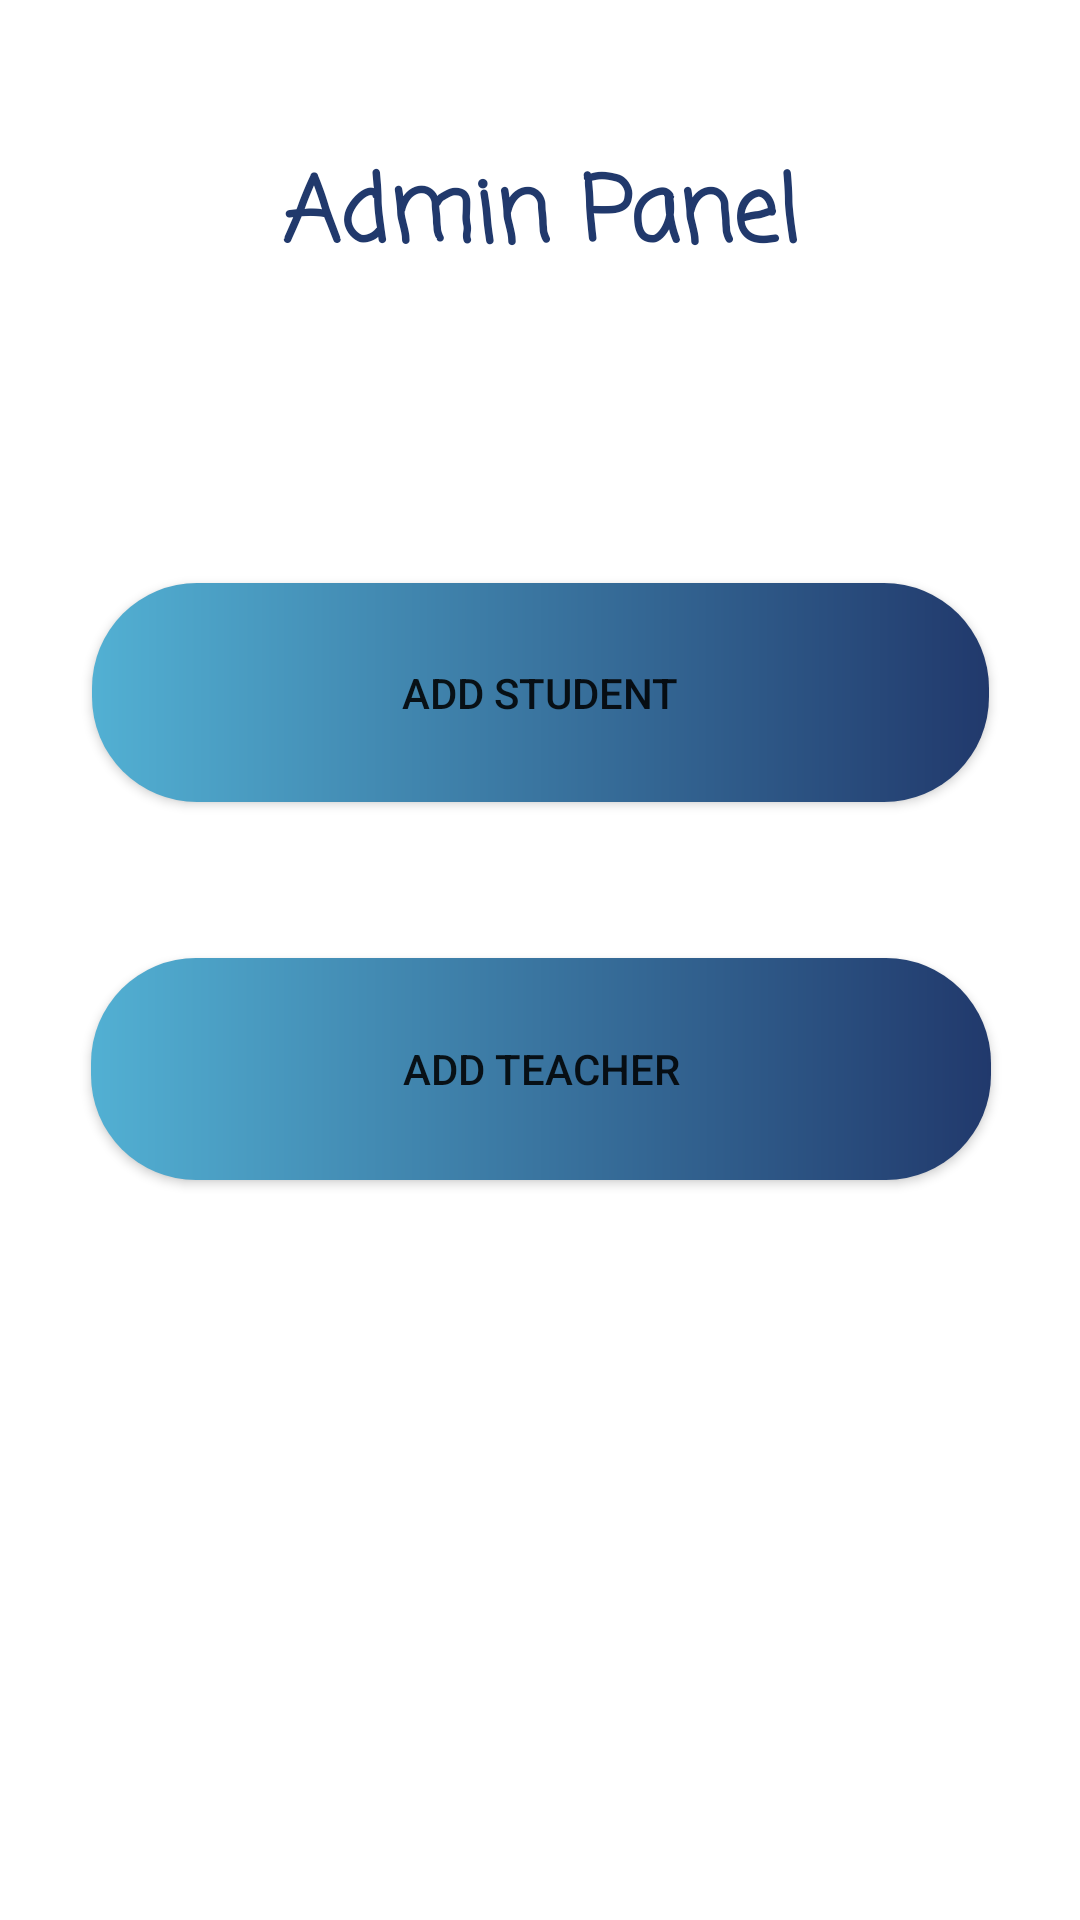

The Android layout XML behind this screen, and the referenced resources:
<!-- AndroidManifest.xml: application theme Theme.QuickAttend -->
<!-- res/layout/activity_admin.xml -->
<?xml version="1.0" encoding="utf-8"?>
<androidx.constraintlayout.widget.ConstraintLayout xmlns:android="http://schemas.android.com/apk/res/android"
    xmlns:app="http://schemas.android.com/apk/res-auto"
    xmlns:tools="http://schemas.android.com/tools"
    android:layout_width="match_parent"
    android:layout_height="match_parent">

    <TextView
        android:id="@+id/textView7"
        android:layout_width="261dp"
        android:layout_height="60dp"
        android:fontFamily="casual"
        android:gravity="center"
        android:text="Admin Panel"
        android:textColor="@color/ligh_blue"
        android:textSize="30sp"
        android:textStyle="bold"
        app:layout_constraintBottom_toBottomOf="parent"
        app:layout_constraintEnd_toEndOf="parent"
        app:layout_constraintHorizontal_bias="0.5"
        app:layout_constraintStart_toStartOf="parent"
        app:layout_constraintTop_toTopOf="parent"
        app:layout_constraintVertical_bias="0.073" />

    <Button
        android:id="@+id/add_student_btn"
        android:layout_width="299dp"
        android:layout_height="73dp"
        android:layout_marginTop="92dp"
        android:background="@drawable/btn_radius"
        android:text="Add Student"
        app:layout_constraintEnd_toEndOf="parent"
        app:layout_constraintHorizontal_bias="0.5"
        app:layout_constraintStart_toStartOf="parent"
        app:layout_constraintTop_toBottomOf="@+id/textView7" />

    <Button
        android:id="@+id/add_teacher_btn"
        android:layout_width="300dp"
        android:layout_height="74dp"
        android:layout_marginTop="52dp"
        android:background="@drawable/btn_radius"
        android:text="Add Teacher"
        app:layout_constraintEnd_toEndOf="parent"
        app:layout_constraintHorizontal_bias="0.504"
        app:layout_constraintStart_toStartOf="parent"
        app:layout_constraintTop_toBottomOf="@+id/add_student_btn" />
</androidx.constraintlayout.widget.ConstraintLayout>
<!-- resources referenced by this layout -->
<resources>
  <color name="ligh_blue">#21396C</color>
  <!-- drawable btn_radius (drawable) -->
  <?xml version="1.0" encoding="utf-8"?>
  <shape xmlns:android="http://schemas.android.com/apk/res/android"
      android:shape="rectangle">
      <corners
          android:radius="35dp"
          />
      <gradient
          android:endColor="@color/ligh_blue"
          android:startColor="@color/dark_blue"
          />
  
  </shape>
  <style name="Theme.QuickAttend" parent="Theme.MaterialComponents.DayNight.DarkActionBar">
          
          <item name="colorPrimary">@color/dark_blue</item>
          <item name="colorPrimaryVariant">@color/ligh_blue</item>
          <item name="colorOnPrimary">@color/white</item>
          
          <item name="colorSecondary">@color/teal_200</item>
          <item name="colorSecondaryVariant">@color/teal_700</item>
          <item name="colorOnSecondary">@color/black</item>
          
          <item name="android:statusBarColor" tools:targetApi="l">?attr/colorPrimaryVariant</item>
          
      </style>
  <color name="dark_blue">#52b0d3</color>
  <color name="white">#FFFFFFFF</color>
  <color name="teal_200">#2E5098</color>
  <color name="teal_700">#FF018786</color>
  <color name="black">#FF000000</color>
</resources>
